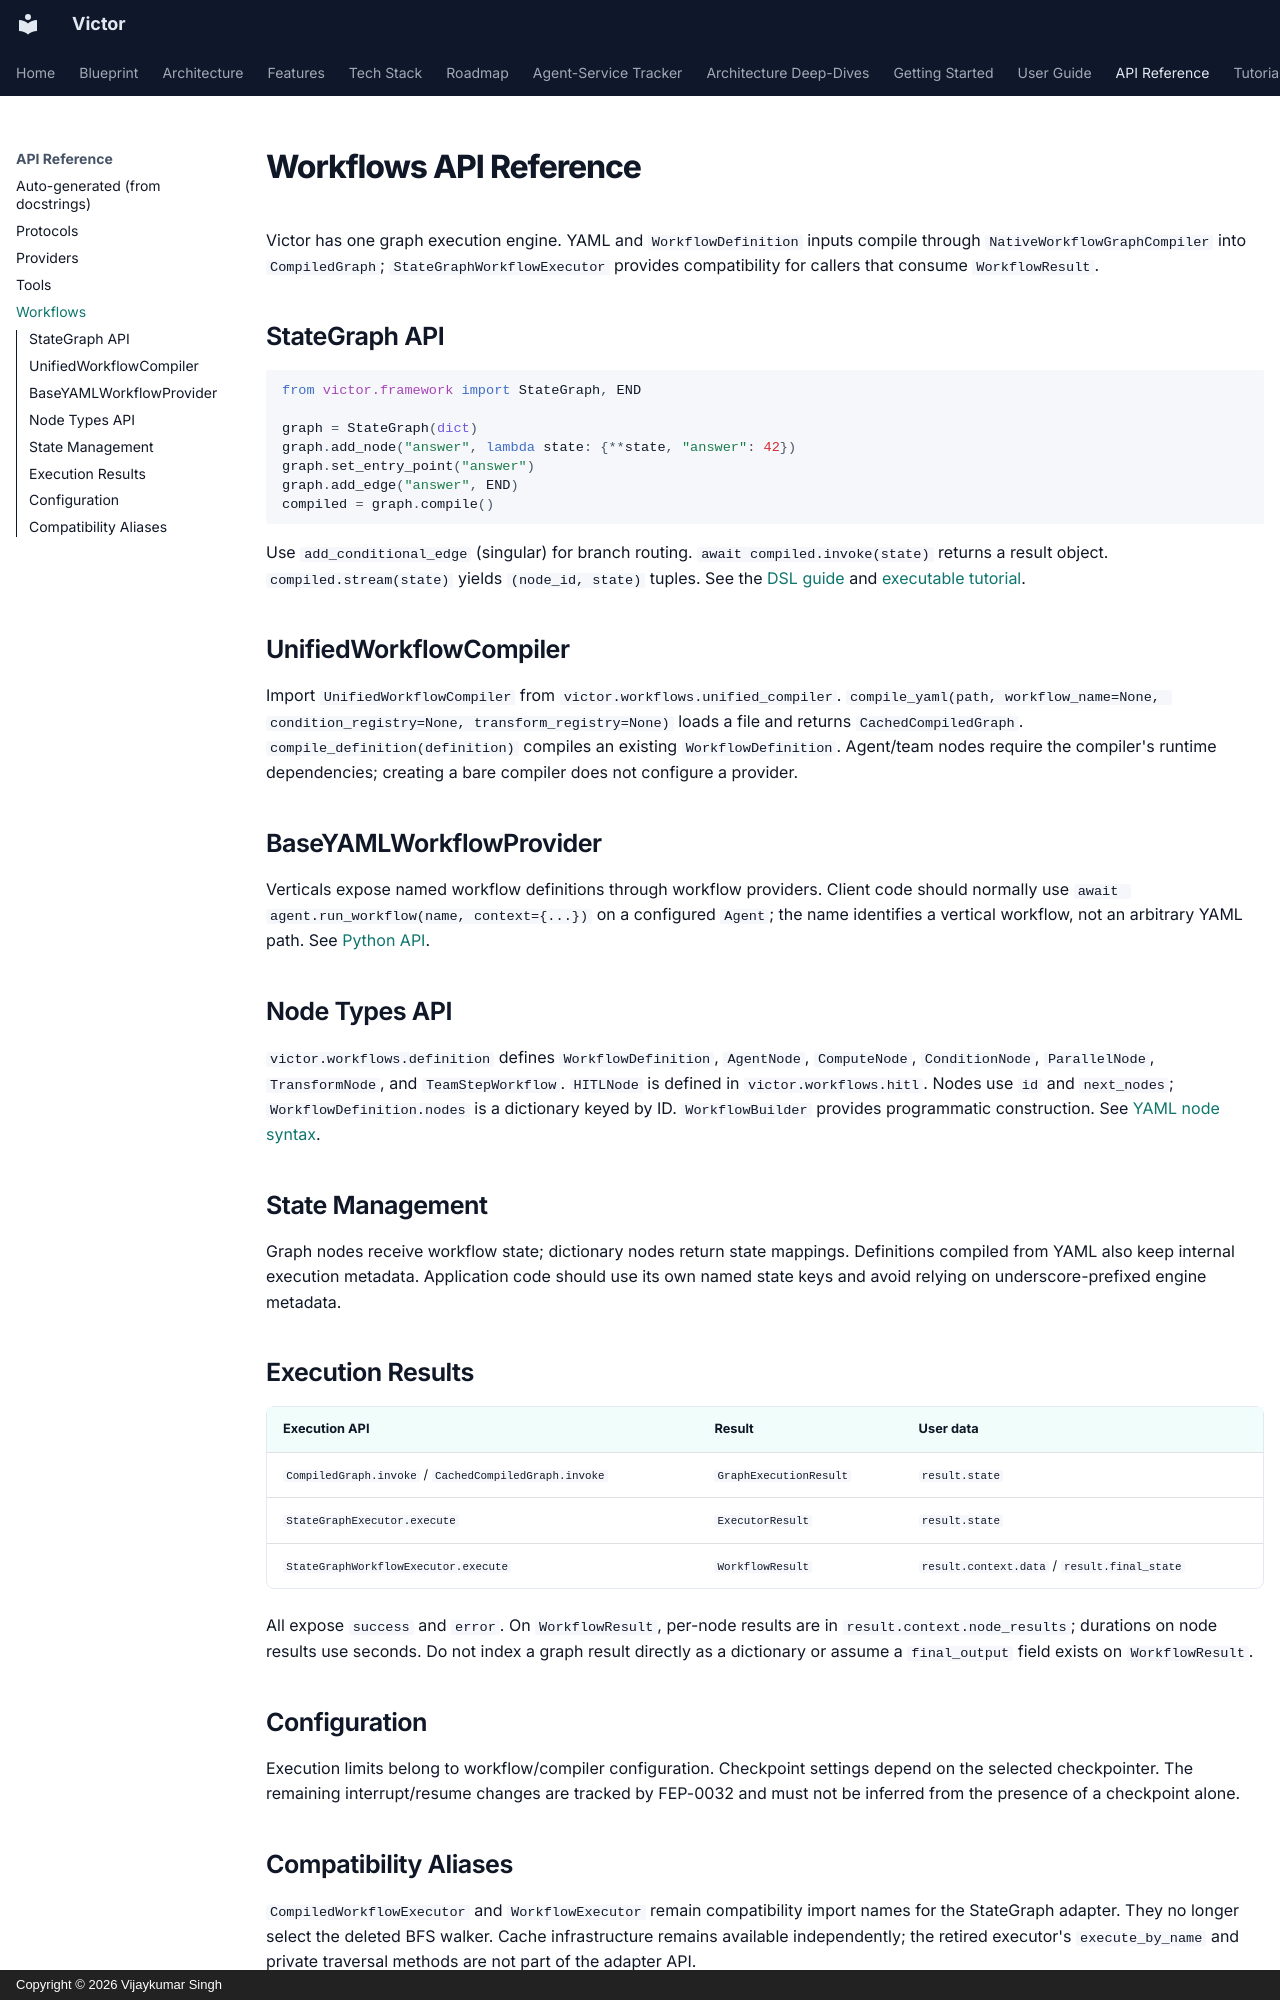

repository: anvai-labs/victor · page: api-reference/workflows/index.html · generator: mkdocs · copyright: Copyright © 2026 Vijaykumar Singh

# Workflows API Reference

Victor has one graph execution engine. YAML and `WorkflowDefinition` inputs compile
through `NativeWorkflowGraphCompiler` into `CompiledGraph`; `StateGraphWorkflowExecutor`
provides compatibility for callers that consume `WorkflowResult`.

## StateGraph API

```python
from victor.framework import StateGraph, END

graph = StateGraph(dict)
graph.add_node("answer", lambda state: {**state, "answer": 42})
graph.set_entry_point("answer")
graph.add_edge("answer", END)
compiled = graph.compile()
```

Use `add_conditional_edge` (singular) for branch routing. `await compiled.invoke(state)`
returns a result object. `compiled.stream(state)` yields `(node_id, state)` tuples.
See the [DSL guide](../guides/workflow-development/dsl.md) and
[executable tutorial](../tutorials/create-workflow.md).

## UnifiedWorkflowCompiler

Import `UnifiedWorkflowCompiler` from `victor.workflows.unified_compiler`.
`compile_yaml(path, workflow_name=None, condition_registry=None, transform_registry=None)`
loads a file and returns `CachedCompiledGraph`. `compile_definition(definition)`
compiles an existing `WorkflowDefinition`. Agent/team nodes require the compiler's
runtime dependencies; creating a bare compiler does not configure a provider.

## BaseYAMLWorkflowProvider

Verticals expose named workflow definitions through workflow providers. Client code
should normally use `await agent.run_workflow(name, context={...})` on a configured
`Agent`; the name identifies a vertical workflow, not an arbitrary YAML path.
See [Python API](../reference/api/python-api.md).

## Node Types API

`victor.workflows.definition` defines `WorkflowDefinition`, `AgentNode`,
`ComputeNode`, `ConditionNode`, `ParallelNode`, `TransformNode`, and `TeamStepWorkflow`.
`HITLNode` is defined in `victor.workflows.hitl`. Nodes use `id` and `next_nodes`;
`WorkflowDefinition.nodes` is a dictionary keyed by ID. `WorkflowBuilder` provides
programmatic construction. See [YAML node syntax](../user-guide/yaml_workflow_syntax.md#node-types).

## State Management

Graph nodes receive workflow state; dictionary nodes return state mappings. Definitions
compiled from YAML also keep internal execution metadata. Application code should use
its own named state keys and avoid relying on underscore-prefixed engine metadata.

## Execution Results

| Execution API | Result | User data |
| --- | --- | --- |
| `CompiledGraph.invoke` / `CachedCompiledGraph.invoke` | `GraphExecutionResult` | `result.state` |
| `StateGraphExecutor.execute` | `ExecutorResult` | `result.state` |
| `StateGraphWorkflowExecutor.execute` | `WorkflowResult` | `result.context.data` / `result.final_state` |

All expose `success` and `error`. On `WorkflowResult`, per-node results are in
`result.context.node_results`; durations on node results use seconds. Do not index
a graph result directly as a dictionary or assume a `final_output` field exists on
`WorkflowResult`.

## Configuration

Execution limits belong to workflow/compiler configuration. Checkpoint settings depend
on the selected checkpointer. The remaining interrupt/resume changes are tracked by
FEP-0032 and must not be inferred from the presence of a checkpoint alone.
